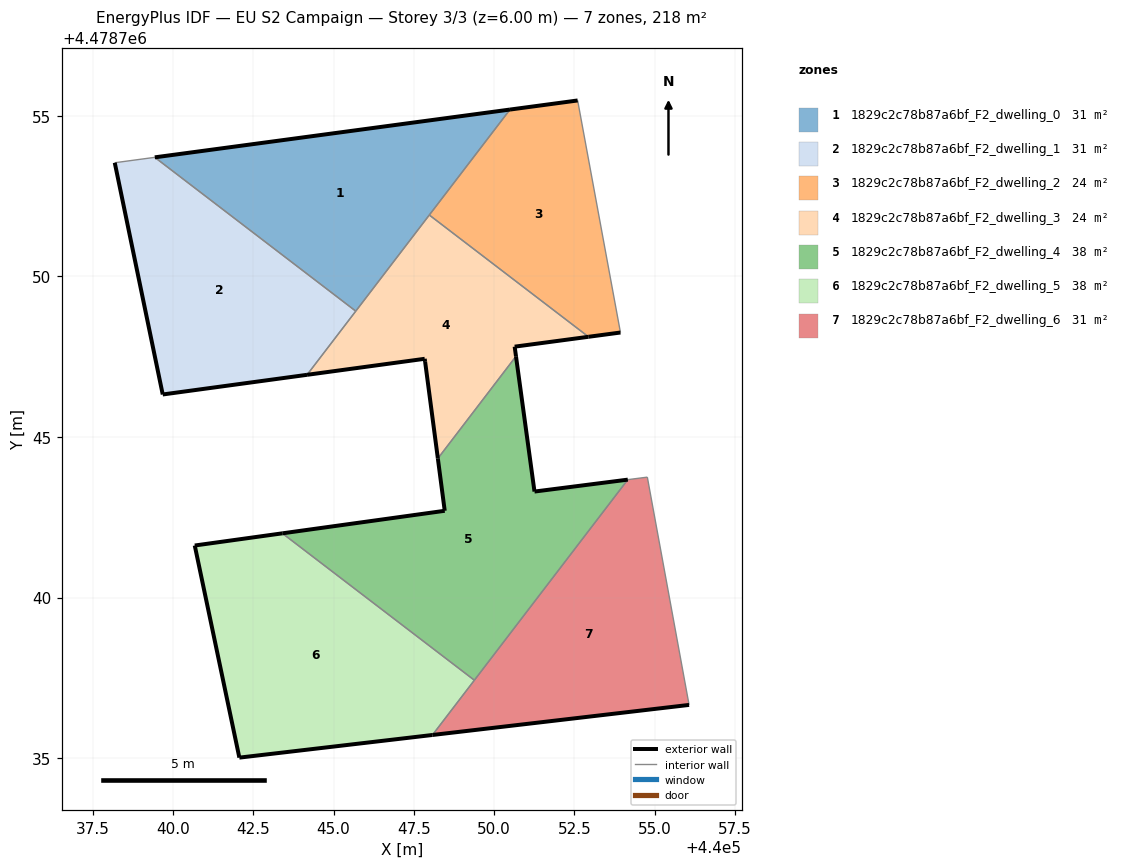
=== STOREY PLAN SPEC (per zone: floor XY polygon, exterior-wall plan segments, windows/doors) ===
zone 1: 1829c2c78b87a6bf_F2_dwelling_0  (31.1 m²)
  floor: (440045.69, 4478748.92) (440050.49, 4478755.20) (440039.43, 4478753.71)
  exterior wall: (440039.43, 4478753.71) – (440050.49, 4478755.20)  [11.2 m]
  interior walls: 3
zone 2: 1829c2c78b87a6bf_F2_dwelling_1  (31.1 m²)
  floor: (440044.17, 4478746.93) (440045.69, 4478748.92) (440039.43, 4478753.71) (440038.19, 4478753.54) (440039.68, 4478746.32)
  exterior wall: (440044.17, 4478746.93) – (440039.68, 4478746.32)  [4.5 m]
  exterior wall: (440039.68, 4478746.32) – (440038.19, 4478753.54)  [7.4 m]
  interior walls: 3
zone 3: 1829c2c78b87a6bf_F2_dwelling_2  (24.4 m²)
  floor: (440053.93, 4478748.25) (440052.60, 4478755.48) (440050.49, 4478755.20) (440047.98, 4478751.91) (440052.94, 4478748.12)
  exterior wall: (440053.93, 4478748.25) – (440052.94, 4478748.12)  [1.0 m]
  exterior wall: (440050.49, 4478755.20) – (440052.60, 4478755.48)  [2.1 m]
  interior walls: 3
zone 4: 1829c2c78b87a6bf_F2_dwelling_3  (24.4 m²)
  floor: (440052.94, 4478748.12) (440047.98, 4478751.91) (440044.17, 4478746.93) (440047.84, 4478747.43) (440047.85, 4478747.34) (440048.25, 4478744.33) (440050.68, 4478747.51) (440050.64, 4478747.81)
  exterior wall: (440047.84, 4478747.43) – (440044.17, 4478746.93)  [3.7 m]
  exterior wall: (440052.94, 4478748.12) – (440050.64, 4478747.81)  [2.3 m]
  exterior wall: (440050.64, 4478747.81) – (440050.68, 4478747.51)  [0.3 m]
  exterior wall: (440048.25, 4478744.33) – (440047.85, 4478747.34)  [3.0 m]
  exterior wall: (440047.85, 4478747.34) – (440047.84, 4478747.43)  [0.1 m]
  interior walls: 4
zone 5: 1829c2c78b87a6bf_F2_dwelling_4  (37.9 m²)
  floor: (440049.38, 4478737.42) (440054.16, 4478743.67) (440051.26, 4478743.30) (440050.68, 4478747.51) (440048.25, 4478744.33) (440048.46, 4478742.70) (440043.41, 4478742.00)
  exterior wall: (440050.68, 4478747.51) – (440051.26, 4478743.30)  [4.3 m]
  exterior wall: (440051.26, 4478743.30) – (440054.16, 4478743.67)  [2.9 m]
  exterior wall: (440043.41, 4478742.00) – (440048.46, 4478742.70)  [5.1 m]
  exterior wall: (440048.46, 4478742.70) – (440048.25, 4478744.33)  [1.6 m]
  interior walls: 3
zone 6: 1829c2c78b87a6bf_F2_dwelling_5  (37.9 m²)
  floor: (440048.08, 4478735.72) (440049.38, 4478737.42) (440043.41, 4478742.00) (440040.68, 4478741.62) (440042.07, 4478735.01)
  exterior wall: (440042.07, 4478735.01) – (440040.68, 4478741.62)  [6.7 m]
  exterior wall: (440040.68, 4478741.62) – (440043.41, 4478742.00)  [2.8 m]
  exterior wall: (440048.08, 4478735.72) – (440042.07, 4478735.01)  [6.1 m]
  interior walls: 2
zone 7: 1829c2c78b87a6bf_F2_dwelling_6  (31.1 m²)
  floor: (440056.07, 4478736.66) (440054.77, 4478743.75) (440054.16, 4478743.67) (440048.08, 4478735.72)
  exterior wall: (440056.07, 4478736.66) – (440048.08, 4478735.72)  [8.0 m]
  interior walls: 4

=== DERIVED (storey summary) ===
Building: EU S2 Campaign
Storey: 3 of 3  (floor level z = 6.00 m)
Storey gross floor area: 217.9 m²
Zones on this storey: 7
  - 1829c2c78b87a6bf_F2_dwelling_0: floor 31.1 m²; exterior wall 11.2 m (33.5 m²); WWR 0.0%
  - 1829c2c78b87a6bf_F2_dwelling_1: floor 31.1 m²; exterior wall 11.9 m (35.7 m²); WWR 0.0%
  - 1829c2c78b87a6bf_F2_dwelling_2: floor 24.4 m²; exterior wall 3.1 m (9.4 m²); WWR 0.0%
  - 1829c2c78b87a6bf_F2_dwelling_3: floor 24.4 m²; exterior wall 9.5 m (28.4 m²); WWR 0.0%
  - 1829c2c78b87a6bf_F2_dwelling_4: floor 37.9 m²; exterior wall 13.9 m (41.8 m²); WWR 0.0%
  - 1829c2c78b87a6bf_F2_dwelling_5: floor 37.9 m²; exterior wall 15.6 m (46.7 m²); WWR 0.0%
  - 1829c2c78b87a6bf_F2_dwelling_6: floor 31.1 m²; exterior wall 8.0 m (24.1 m²); WWR 0.0%
Zone adjacency (shared interzone walls):
  - 1829c2c78b87a6bf_F2_dwelling_0 ↔ 1829c2c78b87a6bf_F2_dwelling_1
  - 1829c2c78b87a6bf_F2_dwelling_0 ↔ 1829c2c78b87a6bf_F2_dwelling_2
  - 1829c2c78b87a6bf_F2_dwelling_0 ↔ 1829c2c78b87a6bf_F2_dwelling_3
  - 1829c2c78b87a6bf_F2_dwelling_1 ↔ 1829c2c78b87a6bf_F2_dwelling_3
  - 1829c2c78b87a6bf_F2_dwelling_2 ↔ 1829c2c78b87a6bf_F2_dwelling_3
  - 1829c2c78b87a6bf_F2_dwelling_3 ↔ 1829c2c78b87a6bf_F2_dwelling_4
  - 1829c2c78b87a6bf_F2_dwelling_4 ↔ 1829c2c78b87a6bf_F2_dwelling_5
  - 1829c2c78b87a6bf_F2_dwelling_4 ↔ 1829c2c78b87a6bf_F2_dwelling_6
  - 1829c2c78b87a6bf_F2_dwelling_5 ↔ 1829c2c78b87a6bf_F2_dwelling_6